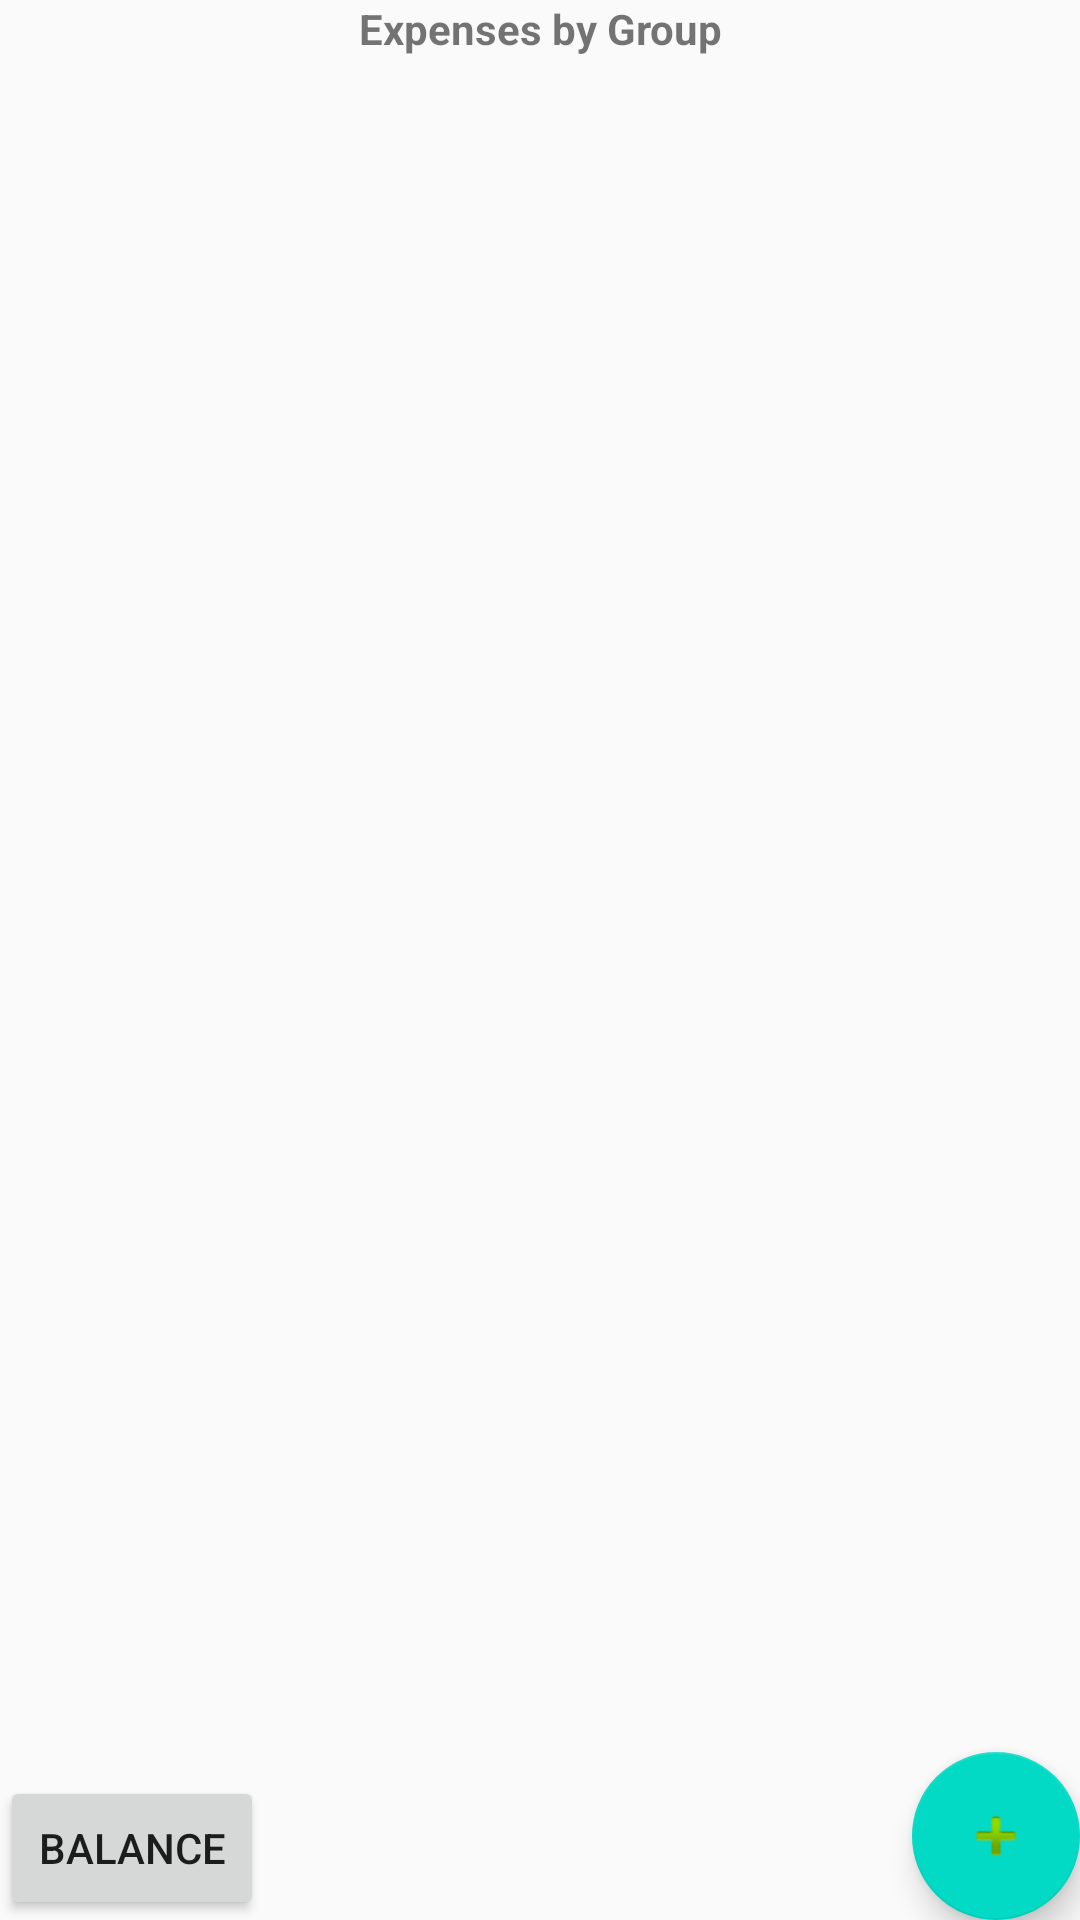

Android layout source for this screen:
<!-- AndroidManifest.xml: application theme AppTheme -->
<!-- res/layout/group_expenses.xml -->
<?xml version="1.0" encoding="utf-8"?>
<RelativeLayout xmlns:android="http://schemas.android.com/apk/res/android"
    android:layout_width="match_parent"
    android:layout_height="match_parent"
    xmlns:app="http://schemas.android.com/apk/res-auto">

    <TextView
        android:id="@+id/TitleText"
        android:layout_width="match_parent"
        android:layout_height="wrap_content"
        android:gravity="center"
        android:text="Expenses by Group"
        android:textAlignment="center"
        android:textStyle="bold" />

    <ListView
        android:id="@+id/group_expenses"
        android:layout_width="match_parent"
        android:layout_height="match_parent"
        android:layout_above="@+id/btnBalance"></ListView>

    <android.support.design.widget.FloatingActionButton
        android:id="@+id/addExp"
        android:layout_width="wrap_content"
        android:layout_height="wrap_content"
        android:layout_gravity="center|bottom"
        app:srcCompat="@android:drawable/ic_input_add"
        android:layout_marginTop="68dp"
        android:layout_alignParentBottom="true"
        android:layout_alignParentRight="true"/>

    <Button
        android:id="@+id/btnBalance"
        android:layout_width="wrap_content"
        android:layout_height="wrap_content"
        android:layout_alignParentBottom="true"
        android:layout_alignParentLeft="true"
        android:layout_alignParentStart="true"
        android:text="Balance" />


</RelativeLayout>
<!-- resources referenced by this layout -->
<resources>
  <style name="AppTheme" parent="Theme.AppCompat.Light.NoActionBar">
          
          <item name="colorPrimary">@color/colorPrimary</item>
          <item name="colorPrimaryDark">@color/colorPrimaryDark</item>
          <item name="colorAccent">@color/colorAccent</item>
      </style>
  <!-- not gathered from this repository: default colours our renderer supplied (Android Studio template values) -->
  <color name="colorPrimary">#FF6200EE</color>
  <color name="colorPrimaryDark">#FF3700B3</color>
  <color name="colorAccent">#FF03DAC5</color>
</resources>
